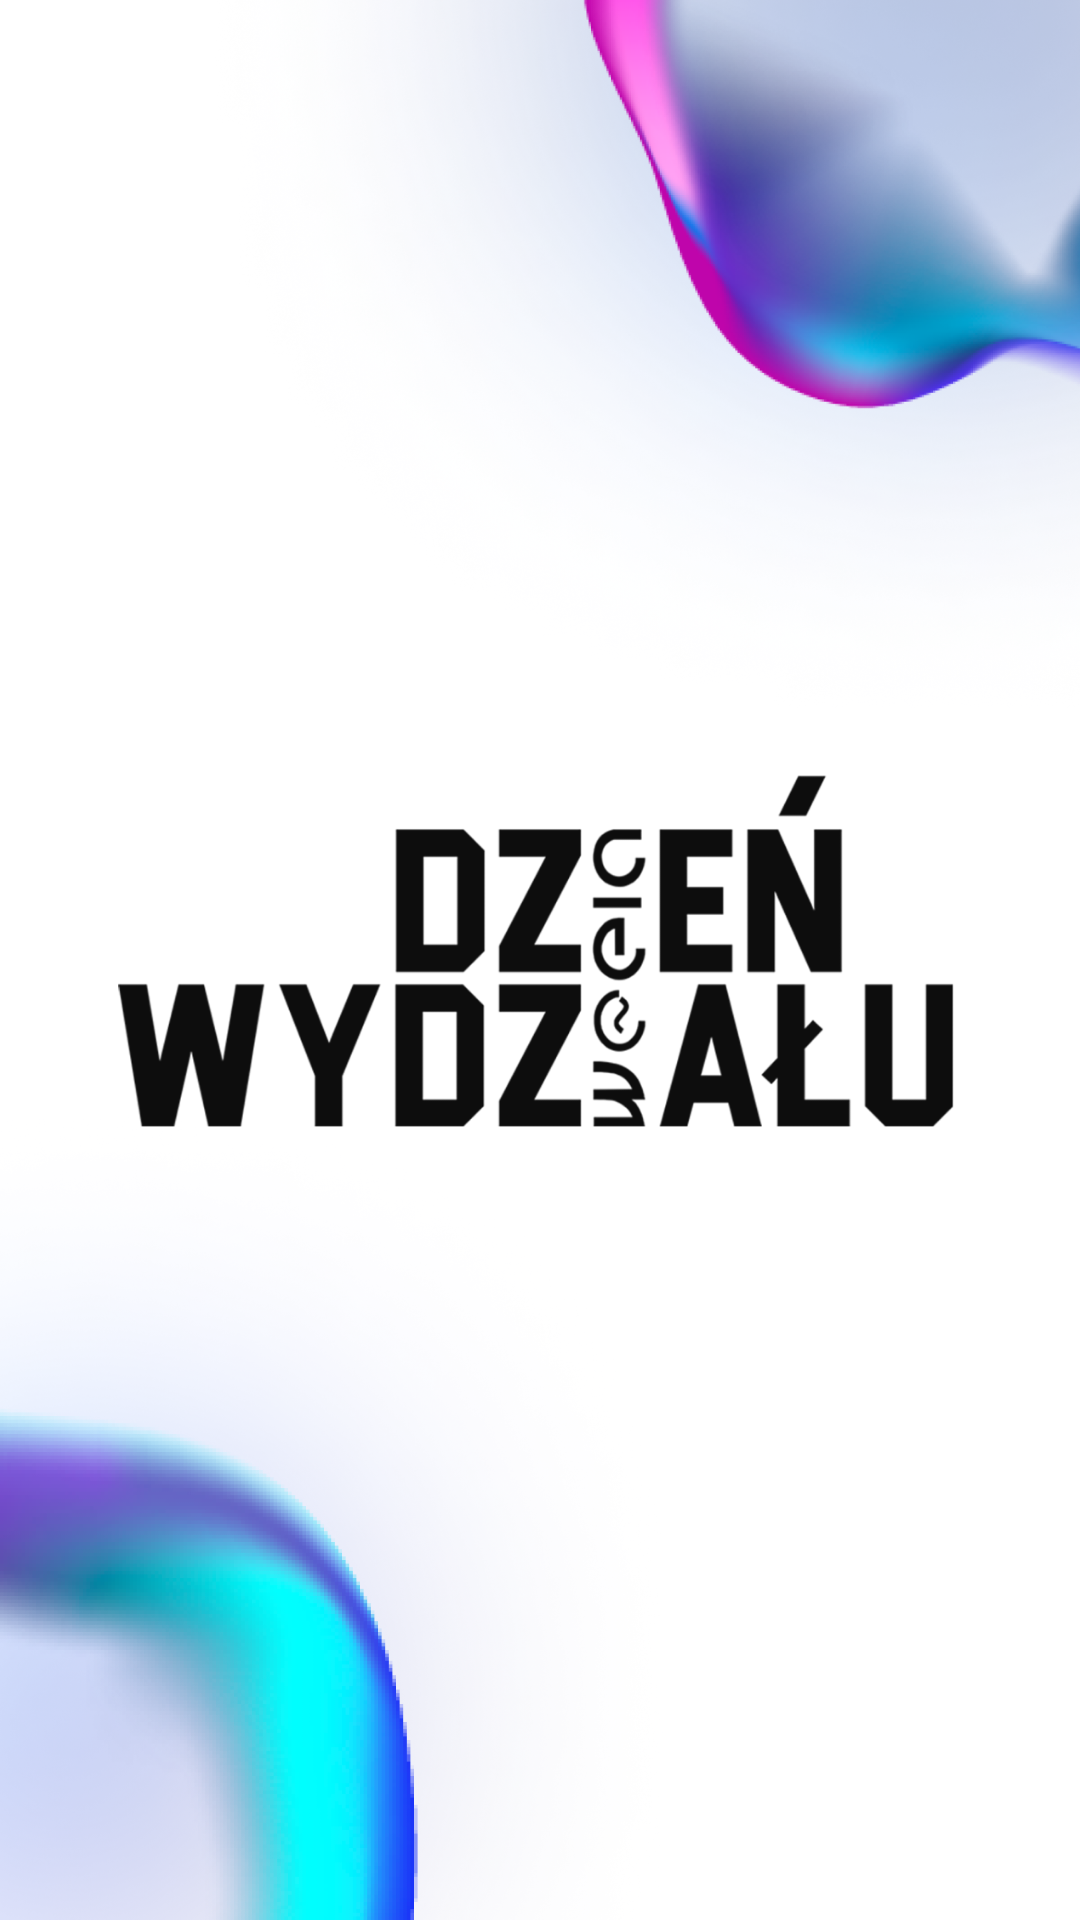

Produce the Android XML layout that renders to this screen, including the resource entries it uses.
<!-- AndroidManifest.xml: application theme Theme.DW2023 -->
<!-- res/layout/activity_starter.xml -->
<?xml version="1.0" encoding="utf-8"?>
<androidx.constraintlayout.widget.ConstraintLayout xmlns:android="http://schemas.android.com/apk/res/android"
    xmlns:app="http://schemas.android.com/apk/res-auto"
    xmlns:tools="http://schemas.android.com/tools"
    android:layout_width="match_parent"
    android:layout_height="match_parent"
    tools:context=".StarterActivity">

    <ImageView
        android:id="@+id/imageViewLowerBlob"
        android:layout_width="300dp"
        android:layout_height="300dp"
        android:scaleType="fitStart"
        app:layout_constraintBottom_toBottomOf="parent"
        app:layout_constraintStart_toStartOf="parent"
        app:srcCompat="@drawable/blob_lower" />

    <ImageView
        android:id="@+id/imageViewUpperBlob"
        android:layout_width="300dp"
        android:layout_height="300dp"
        android:scaleType="fitStart"
        app:layout_constraintEnd_toEndOf="parent"
        app:layout_constraintTop_toTopOf="parent"
        app:srcCompat="@drawable/blob_upper" />

    <ImageView
        android:id="@+id/imageView5"
        android:layout_width="300dp"
        android:layout_height="300dp"
        app:layout_constraintBottom_toBottomOf="parent"
        app:layout_constraintEnd_toEndOf="parent"
        app:layout_constraintStart_toStartOf="parent"
        app:layout_constraintTop_toTopOf="parent"
        app:srcCompat="@drawable/dw_logo_black" />
</androidx.constraintlayout.widget.ConstraintLayout>
<!-- resources referenced by this layout -->
<resources>
  <!-- drawable blob_lower: png bitmap (drawable, 382460 bytes) -->
  <!-- drawable blob_upper: png bitmap (drawable, 683316 bytes) -->
  <!-- drawable dw_logo_black: png bitmap (drawable, 60382 bytes) -->
  <style name="Theme.DW2023" parent="Theme.MaterialComponents.DayNight.DarkActionBar">
          
          <item name="colorPrimary">@color/purple_500</item>
          <item name="colorPrimaryVariant">@color/purple_700</item>
          <item name="colorOnPrimary">@color/white</item>
          
          <item name="colorSecondary">@color/teal_200</item>
          <item name="colorSecondaryVariant">@color/teal_700</item>
          <item name="colorOnSecondary">@color/black</item>
          
          <item name="android:statusBarColor">?attr/colorPrimaryVariant</item>
          
      </style>
  <color name="purple_500">#FF6200EE</color>
  <color name="purple_700">#FF3700B3</color>
  <color name="white">#FFFFFFFF</color>
  <color name="teal_200">#FF03DAC5</color>
  <color name="teal_700">#FF018786</color>
  <color name="black">#FF000000</color>
</resources>
